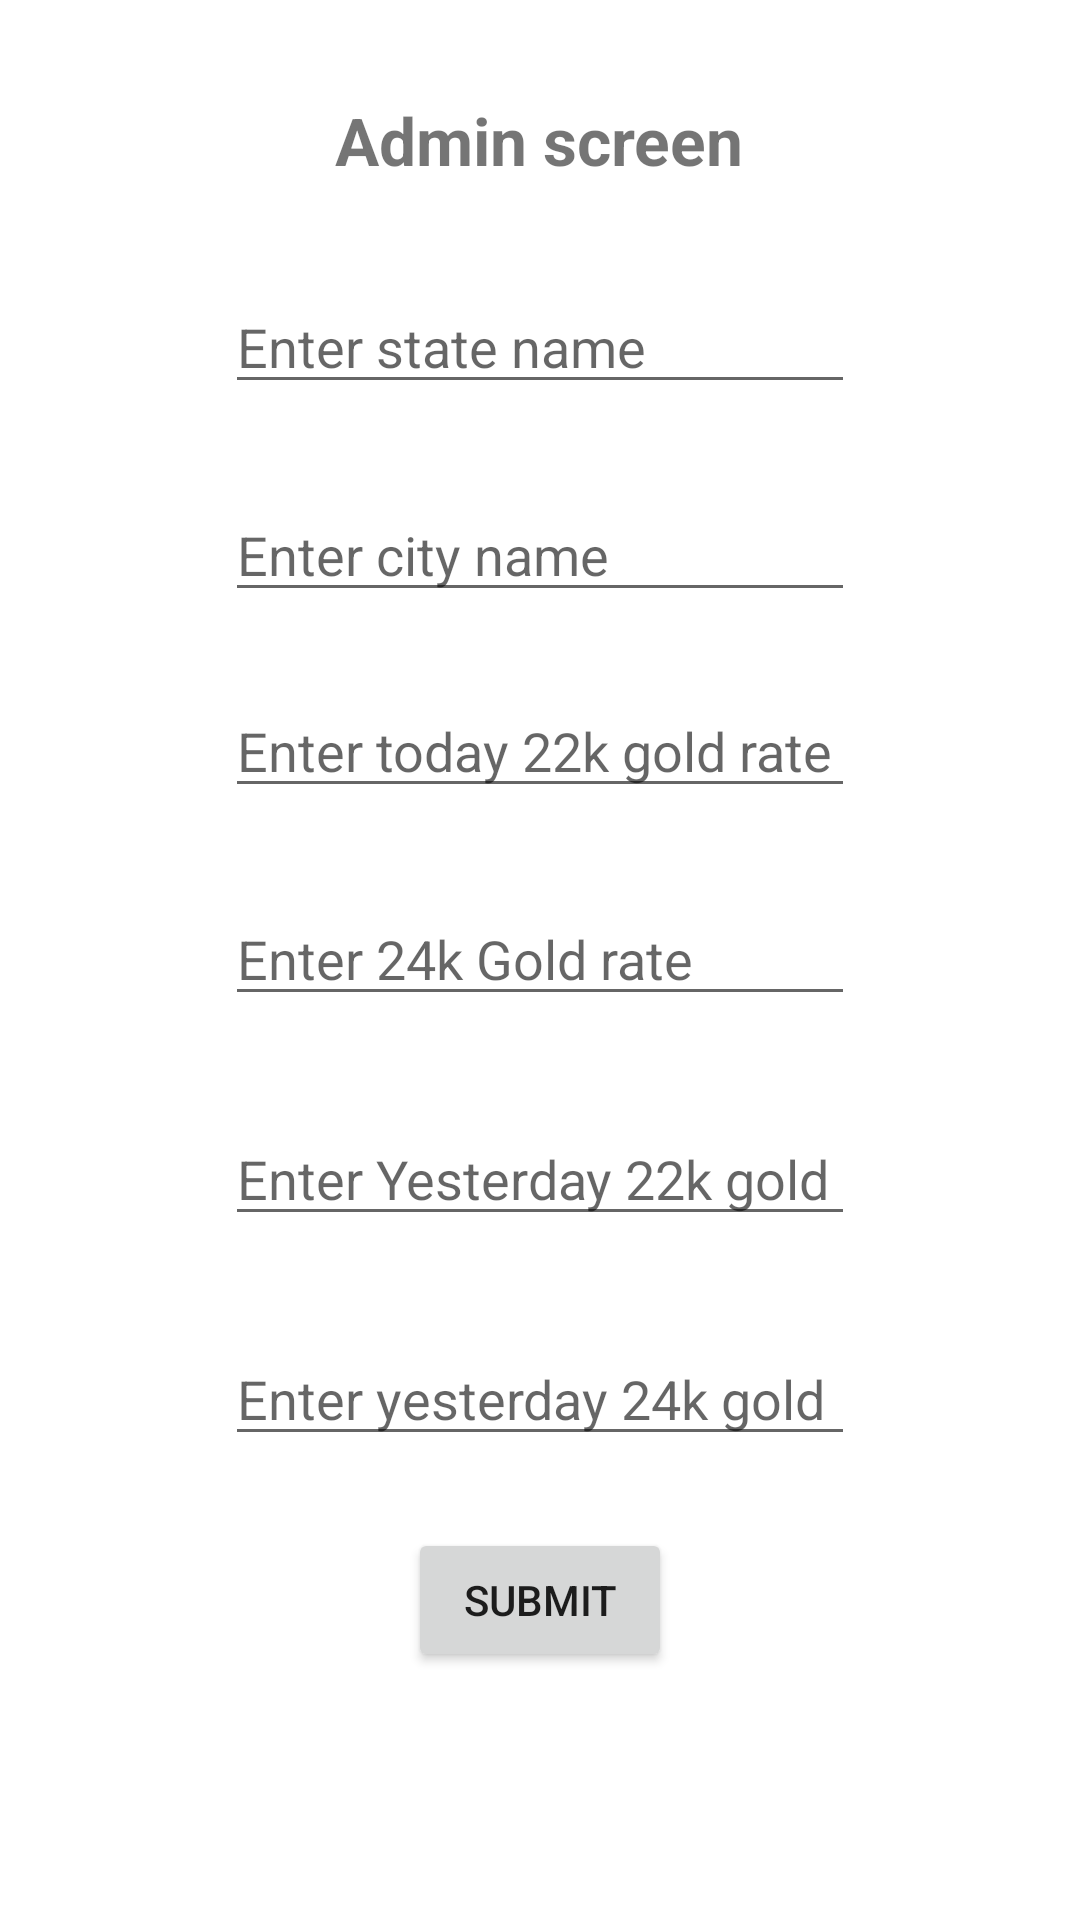

Reconstruct the res/layout file that produces this screen, plus the resources it refers to.
<!-- AndroidManifest.xml: application theme Theme.TodayMyGold -->
<!-- res/layout/activity_admin_page.xml -->
<?xml version="1.0" encoding="utf-8"?>
<androidx.constraintlayout.widget.ConstraintLayout xmlns:android="http://schemas.android.com/apk/res/android"
    xmlns:app="http://schemas.android.com/apk/res-auto"
    xmlns:tools="http://schemas.android.com/tools"
    android:id="@+id/main"
    android:layout_width="match_parent"
    android:layout_height="wrap_content"
    tools:context=".AdminPageActivity">

    <LinearLayout
        android:layout_width="match_parent"
        android:layout_height="wrap_content"
        android:gravity="center"
        android:orientation="vertical"
        tools:ignore="MissingConstraints"
        tools:layout_editor_absoluteX="0dp"
        tools:layout_editor_absoluteY="16dp">

        <TextView
            android:id="@+id/textView"
            android:layout_width="wrap_content"
            android:layout_height="wrap_content"
            android:layout_marginTop="32dp"
            android:layout_marginBottom="32dp"
            android:textStyle="bold"
            android:text="Admin screen"

            android:textSize="22sp" />

        <EditText
            android:id="@+id/editTextText"
            android:layout_width="wrap_content"
            android:layout_height="wrap_content"
            android:layout_marginBottom="28dp"
            android:ems="10"
            android:hint="Enter state name"
            android:inputType="text"
            android:text="" />

        <EditText
            android:id="@+id/editTextText2"
            android:layout_width="wrap_content"
            android:layout_height="wrap_content"
            android:layout_marginBottom="24dp"
            android:ems="10"
            android:hint="Enter city name"
            android:inputType="text"
            android:text="" />

        <EditText
            android:id="@+id/editTextText3"
            android:layout_width="wrap_content"
            android:layout_height="wrap_content"
            android:layout_marginBottom="28dp"
            android:ems="10"
            android:hint="Enter today 22k gold rate"
            android:inputType="numberDecimal"
            android:text="" />

        <EditText
            android:id="@+id/editTextText4"
            android:layout_width="wrap_content"
            android:layout_height="wrap_content"
            android:layout_marginBottom="32dp"
            android:ems="10"
            android:hint="Enter 24k Gold rate"
            android:inputType="numberDecimal"
            android:text="" />

        <EditText
            android:id="@+id/editTextText5"
            android:layout_width="wrap_content"
            android:layout_height="wrap_content"
            android:layout_marginBottom="32dp"
            android:ems="10"
            android:hint="Enter Yesterday 22k gold rate"
            android:inputType="numberDecimal"
            android:text="" />

        <EditText
            android:id="@+id/editTextText6"
            android:layout_width="wrap_content"
            android:layout_height="wrap_content"
            android:ems="10"
            android:hint="Enter yesterday 24k gold"
            android:inputType="numberDecimal"
            android:text="" />

        <Button
            android:id="@+id/button"
            android:layout_width="wrap_content"
            android:layout_height="wrap_content"
            android:layout_gravity="center"
            android:layout_marginTop="24dp"
            android:text="Submit" />


    </LinearLayout>

</androidx.constraintlayout.widget.ConstraintLayout>
<!-- resources referenced by this layout -->
<resources>
  <style name="Theme.TodayMyGold" parent="Theme.MaterialComponents.DayNight.DarkActionBar">
          
          <item name="colorPrimary">@color/purple_500</item>
          <item name="colorPrimaryVariant">@color/purple_700</item>
          <item name="colorOnPrimary">@color/white</item>
          
          <item name="colorSecondary">@color/teal_200</item>
          <item name="colorSecondaryVariant">@color/teal_700</item>
          <item name="colorOnSecondary">@color/black</item>
          
          <item name="android:statusBarColor" tools:targetApi="l">?attr/colorPrimaryVariant</item>
          
      </style>
  <!-- not gathered from this repository: default colours our renderer supplied (Android Studio template values) -->
  <color name="purple_500">#FF6200EE</color>
  <color name="purple_700">#FF3700B3</color>
  <color name="teal_200">#FF03DAC5</color>
  <color name="teal_700">#FF018786</color>
  <color name="black">#FF000000</color>
  <color name="white">#FFFFFFFF</color>
</resources>
